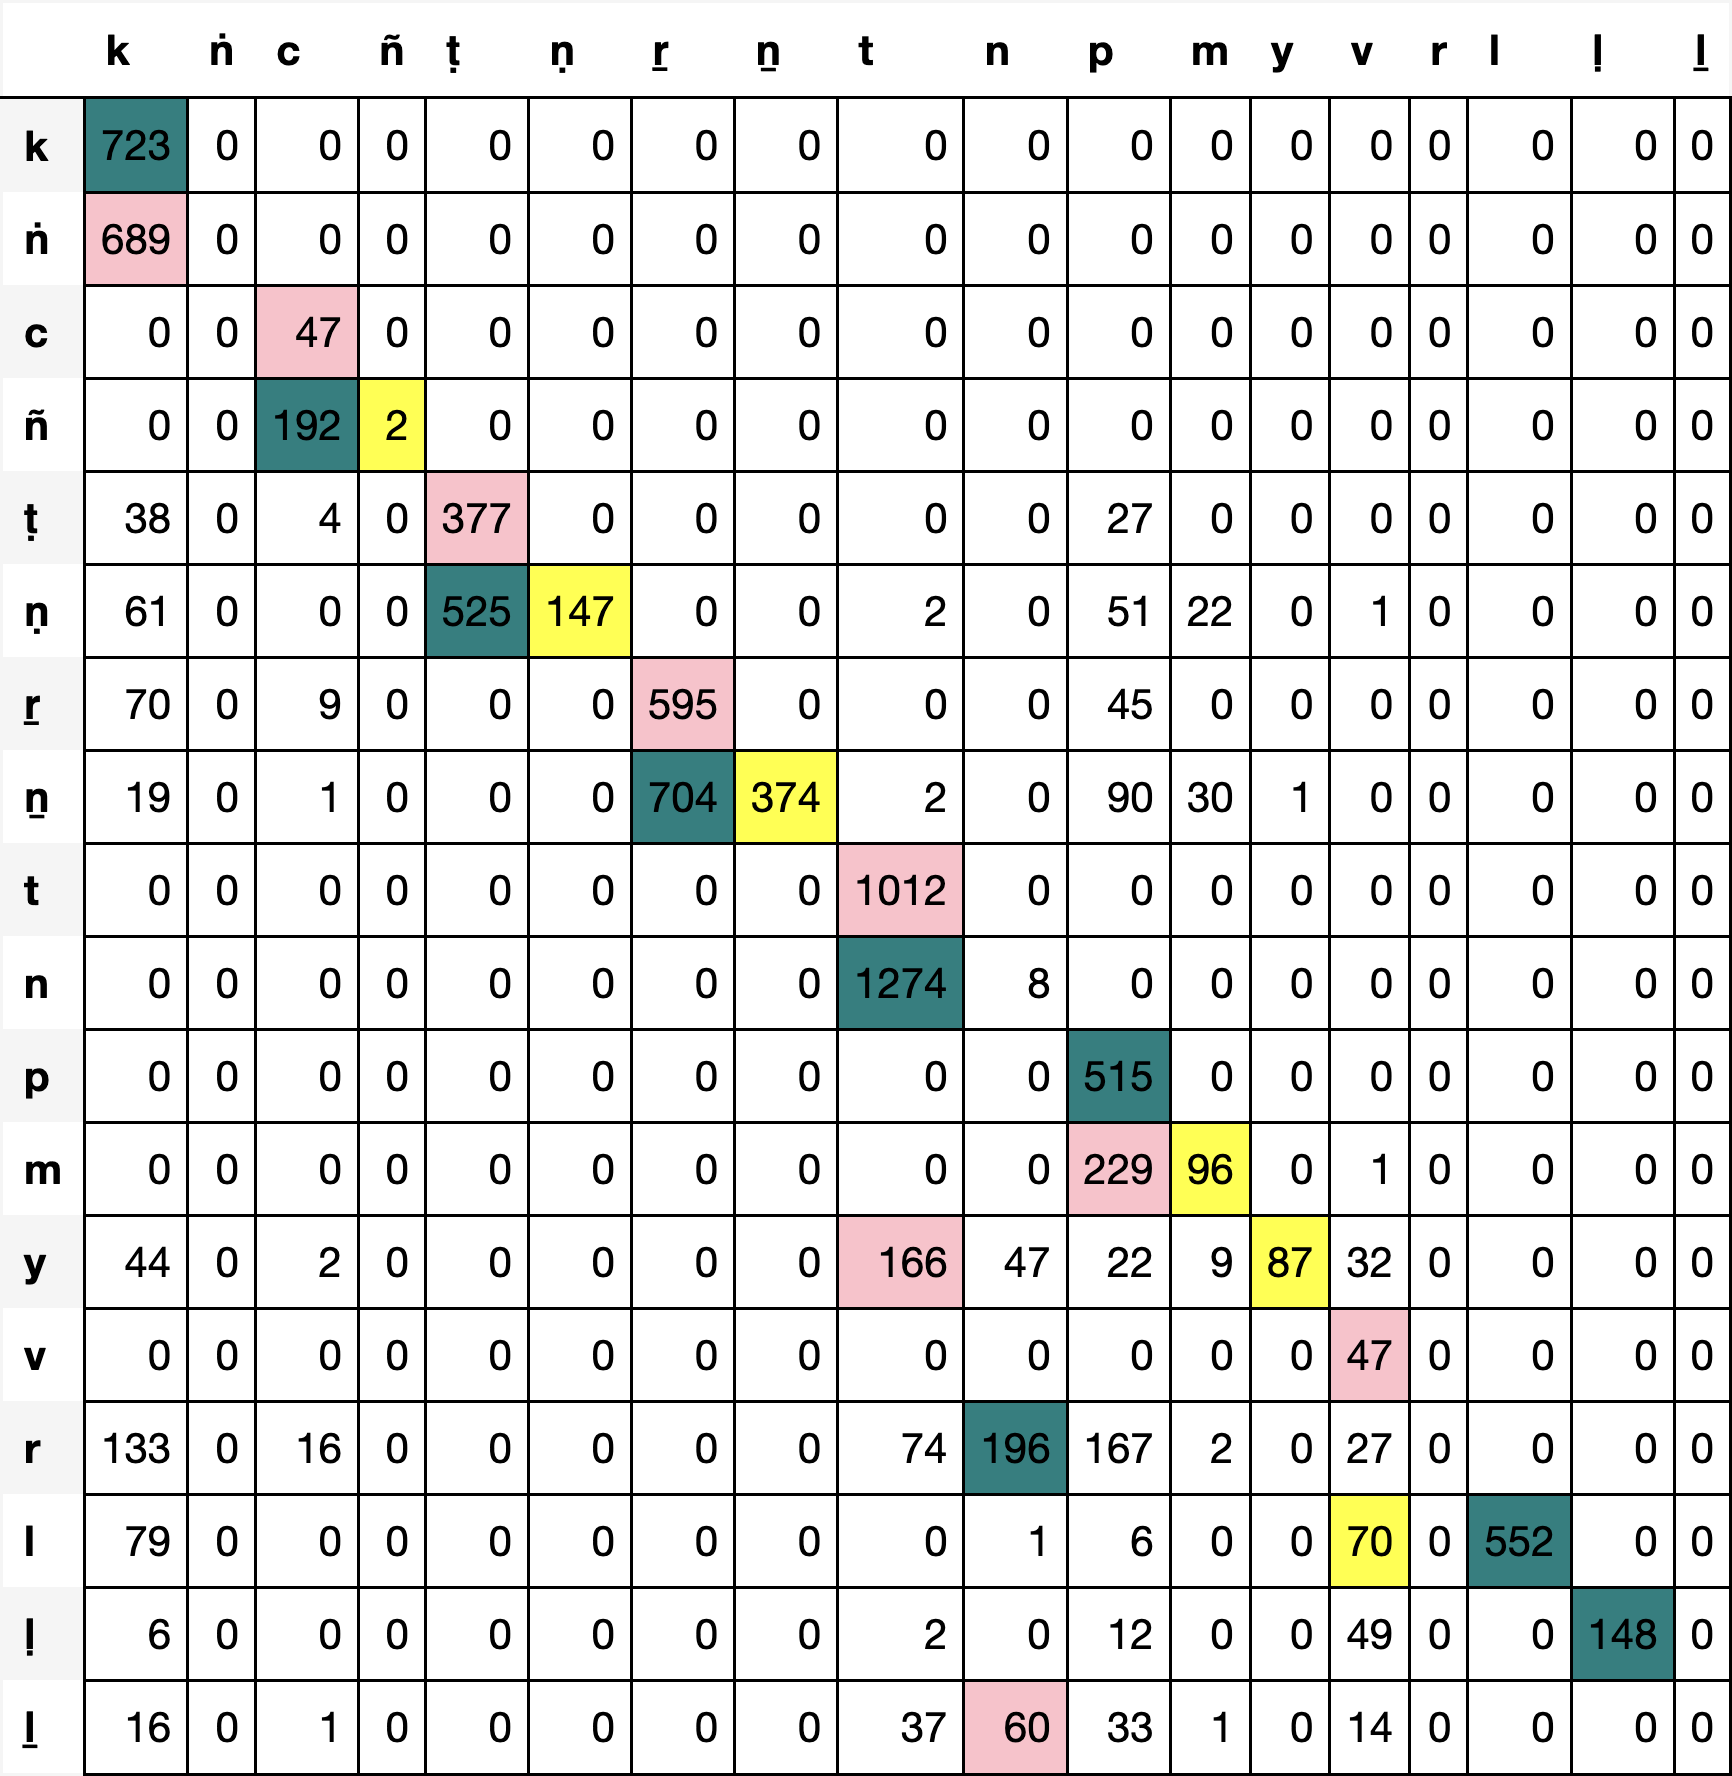

Values plotted in this chart, from the file beside it:
, k, ṅ, c, ñ, ṭ, ṇ, ṟ, ṉ, t, n, p, m, y, v, r, l, ḷ, ḻ
k, 723, 0, 0, 0, 0, 0, 0, 0, 0, 0, 0, 0, 0, 0, 0, 0, 0, 0
ṅ, 689, 0, 0, 0, 0, 0, 0, 0, 0, 0, 0, 0, 0, 0, 0, 0, 0, 0
c, 0, 0, 47, 0, 0, 0, 0, 0, 0, 0, 0, 0, 0, 0, 0, 0, 0, 0
ñ, 0, 0, 192, 2, 0, 0, 0, 0, 0, 0, 0, 0, 0, 0, 0, 0, 0, 0
ṭ, 38, 0, 4, 0, 377, 0, 0, 0, 0, 0, 27, 0, 0, 0, 0, 0, 0, 0
ṇ, 61, 0, 0, 0, 525, 147, 0, 0, 2, 0, 51, 22, 0, 1, 0, 0, 0, 0
ṟ, 70, 0, 9, 0, 0, 0, 595, 0, 0, 0, 45, 0, 0, 0, 0, 0, 0, 0
ṉ, 19, 0, 1, 0, 0, 0, 704, 374, 2, 0, 90, 30, 1, 0, 0, 0, 0, 0
t, 0, 0, 0, 0, 0, 0, 0, 0, 1012, 0, 0, 0, 0, 0, 0, 0, 0, 0
n, 0, 0, 0, 0, 0, 0, 0, 0, 1274, 8, 0, 0, 0, 0, 0, 0, 0, 0
p, 0, 0, 0, 0, 0, 0, 0, 0, 0, 0, 515, 0, 0, 0, 0, 0, 0, 0
m, 0, 0, 0, 0, 0, 0, 0, 0, 0, 0, 229, 96, 0, 1, 0, 0, 0, 0
y, 44, 0, 2, 0, 0, 0, 0, 0, 166, 47, 22, 9, 87, 32, 0, 0, 0, 0
v, 0, 0, 0, 0, 0, 0, 0, 0, 0, 0, 0, 0, 0, 47, 0, 0, 0, 0
r, 133, 0, 16, 0, 0, 0, 0, 0, 74, 196, 167, 2, 0, 27, 0, 0, 0, 0
l, 79, 0, 0, 0, 0, 0, 0, 0, 0, 1, 6, 0, 0, 70, 0, 552, 0, 0
ḷ, 6, 0, 0, 0, 0, 0, 0, 0, 2, 0, 12, 0, 0, 49, 0, 0, 148, 0
ḻ, 16, 0, 1, 0, 0, 0, 0, 0, 37, 60, 33, 1, 0, 14, 0, 0, 0, 0
